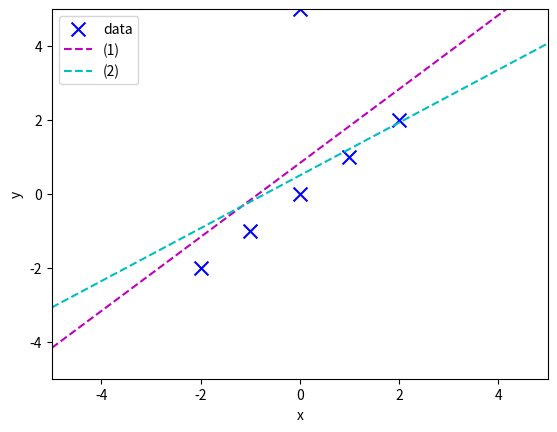

Reproduce this figure in Python.
import numpy as np
import matplotlib.pyplot as plt


lmd = 8


def solve(x, y, lmd=0):
    w = np.matmul(x.T, x) + lmd / 2 * np.eye(x.shape[-1])
    print("mul")
    print(w)
    print("det")
    print(np.linalg.det(w))
    w = np.linalg.inv(w)
    print("inv")
    print(w)
    w = np.matmul(np.matmul(w, x.T), y)
    print("ans")
    print(w)
    return w


data = np.array([[1.0, 1.0], [-1.0, -1.0], [2.0, 2.0], [-2.0, -2.0],[0.0, 0.0], [0.0, 5.0]])

data1 = data
x1 = np.vstack([np.ones(data1.shape[0]), data1[:, 0]]).T
y1 = data1[:, 1]
print(1)

w1 = solve(x1, y1)

# plt.scatter(x1[:, 1], y1, c="r", marker="o", s=100, label="(1)")

####

data2 = data
x2 = np.vstack([np.ones(data2.shape[0]), data2[:, 0]]).T
y2 = data2[:, 1]
print(2)
w2 = solve(x2, y2, lmd=lmd)

y2_ = y2
# y2_[-1] = 5.0
plt.scatter(x2[:, 1], y2_, c="b", marker="x", s=100, label="data")

plt.xlim(-5, 5)
plt.ylim(-5, 5)
plt.xlabel("x")
plt.ylabel("y")
plt.legend(loc="upper left")

plt.savefig("./06_scatter.pdf")

x_ = np.array([[1, -5], [1, 5]])

print(np.matmul(x_, w1))
p = plt.plot(x_[:, 1], np.matmul(x_, w1), linestyle="dashed", color="m", label="(1)")
p = plt.plot(x_[:, 1], np.matmul(x_, w2), linestyle="dashed", color="c", label="(2)")
# p = plt.plot([0, 0], x_[:, 1], linestyle="dotted", color="c", label="(2) x = 0")
plt.legend(loc="upper left")

# plt.show()
plt.savefig("./06_answer.pdf")
